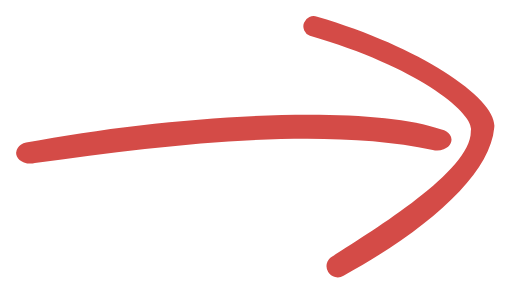
t = 0.00 s
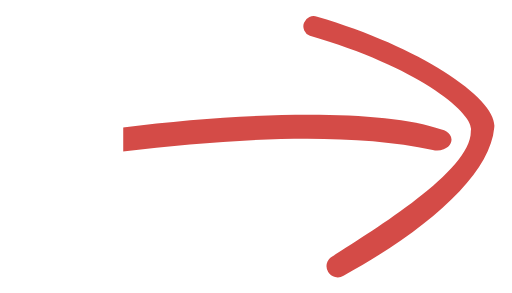
t = 0.25 s
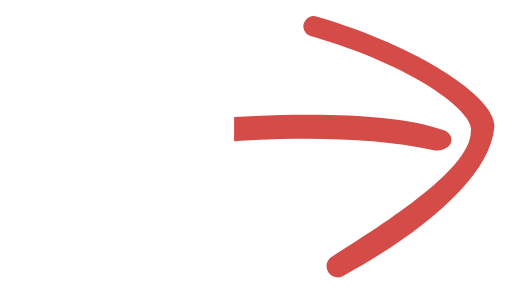
t = 0.50 s
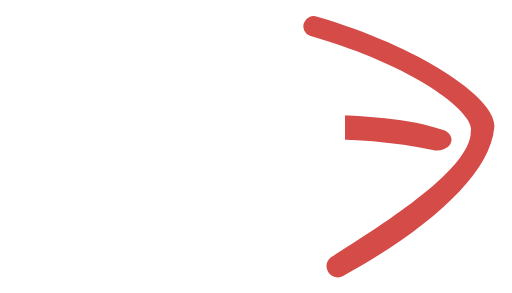
t = 0.75 s
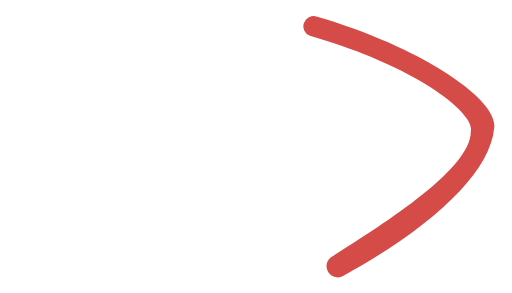
t = 1.00 s

The animated SVG that drew these frames (rendered in a browser with its animation timeline set to each time). Animation: 2 SMIL elements (animate=2); one cycle of 1.00 s.

<svg xmlns="http://www.w3.org/2000/svg" xmlns:xlink="http://www.w3.org/1999/xlink" viewBox="0 0 420 240" fill="#d44b47" stroke="#d44b47" stroke-width="0" stroke-opacity="1.0" fill-opacity="1.0" >

	<defs>
		<clipPath id="clipMovavi">
			
			<polygon fill="#2F539E" >
				<animate id="leftStroke" attributeName="points" begin="0ms" dur="1000ms" repeatCount="1" fill="freeze"
							from="10,65  374,95  374,127  10,145"
							to="374,95  374,95  374,127  374,127" />
			</polygon>
			
			<polygon fill="#2F539E" points="240,30		250,0		501,113		270,240		255,220		381,113" >
				<animate attributeName="points" begin="leftStroke.end" dur="1000ms" fill="freeze" repeatCount="1" values="
						240,30		250,0		501,113		270,240		255,220		381,113;
						381,113		501,113		501,113		270,240		255,220		381,113;
						255,220		270,240		270,240		270,240		255,220		255,220" />
			</polygon>
		</clipPath>
	</defs>

	<g clip-path="url(#clipMovavi)">
		<g transform="translate(-95,-80) scale(1.2)" >
		
			<path d="	M97,164
						C197,145 329,137 381,155
						A4,3 0 0 1 375,169
						C300,153 195,165 103,178
						A4,3 0 0 1 97,164" />
					
					
			<path transform="translate(55,-5)" 
						d="	M241,83
							C313,104 365,140 362,159
							C359,191 317,228 259,260
							A4,4 0 0 1 251,247
							C279,229 347,188 346,161
							C349,150 312,118 236,96
							A4,4 0 0 1 241,83" />
		</g>
	</g>
	
</svg>